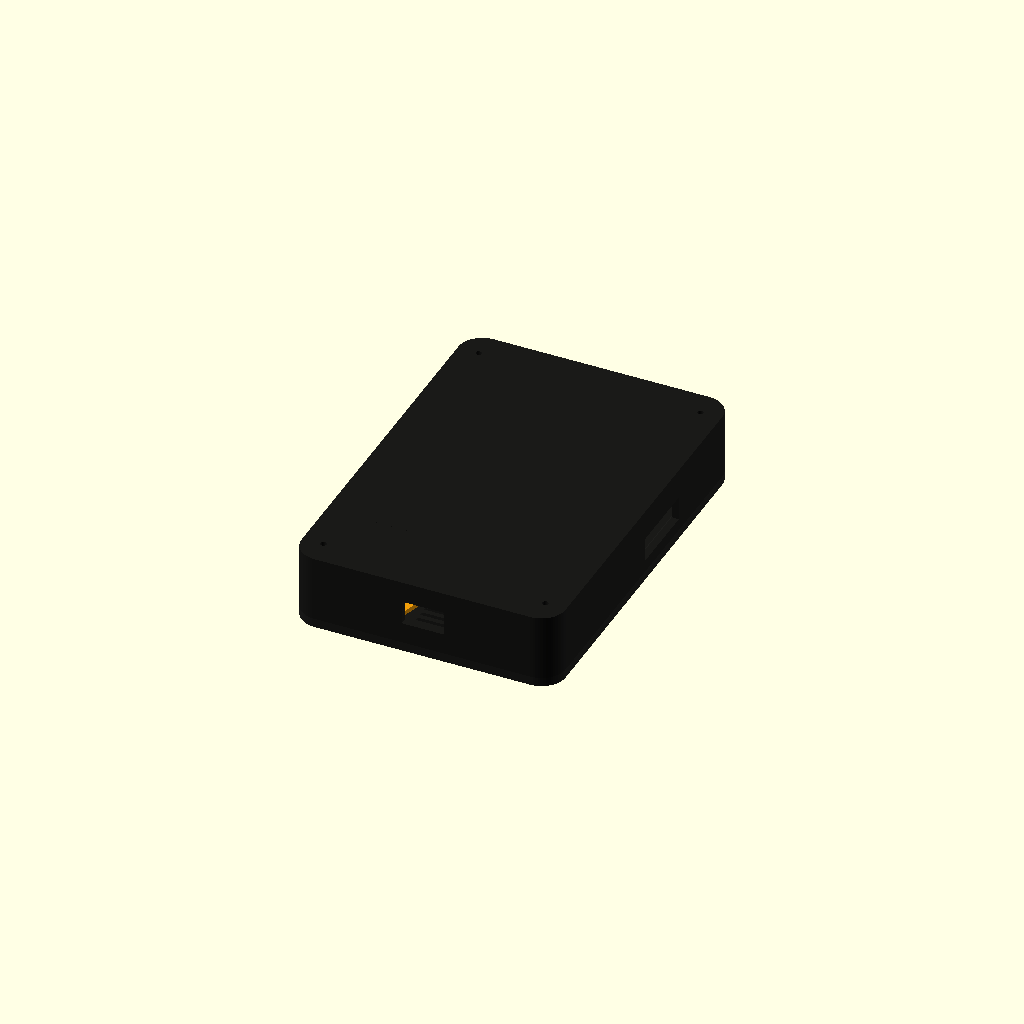
Cell 1: rendered with the file's own defaults.
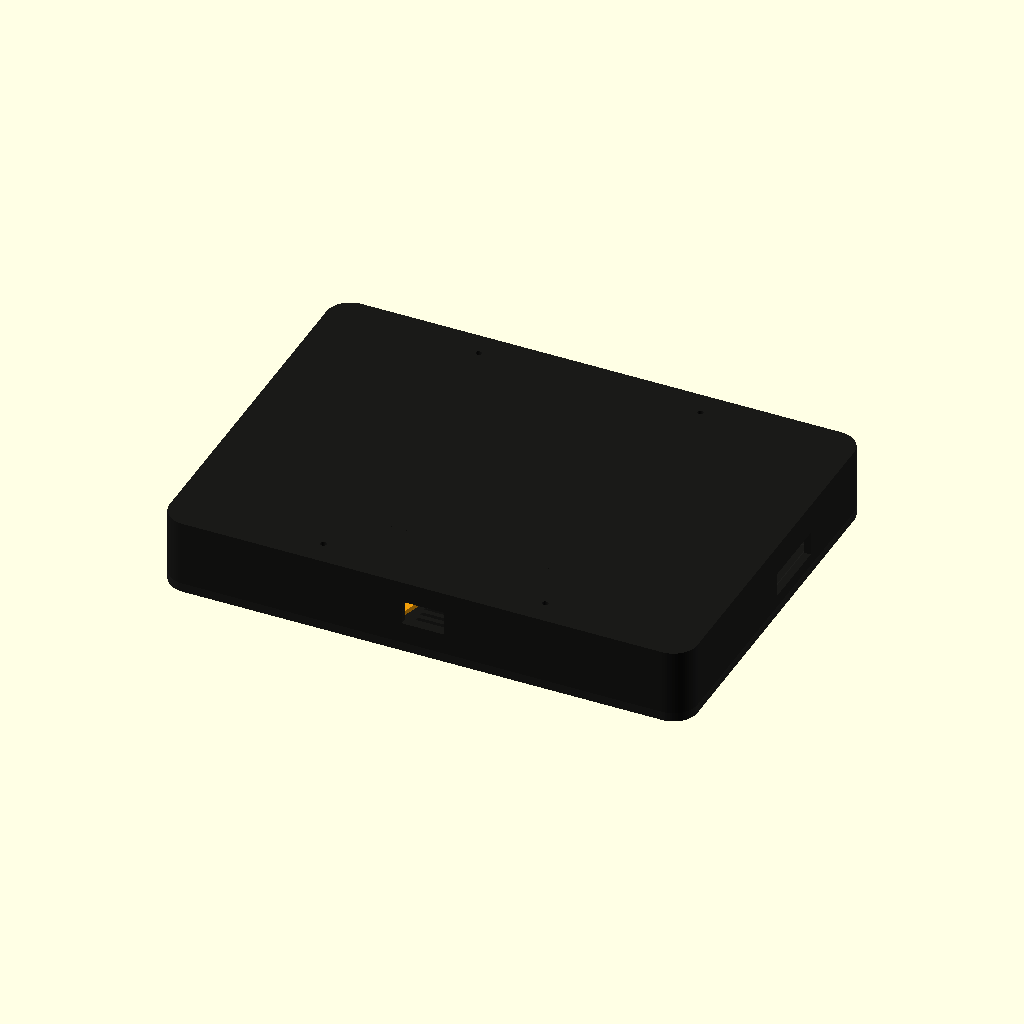
Cell 2: BODY_W = 176 (everything else at default).
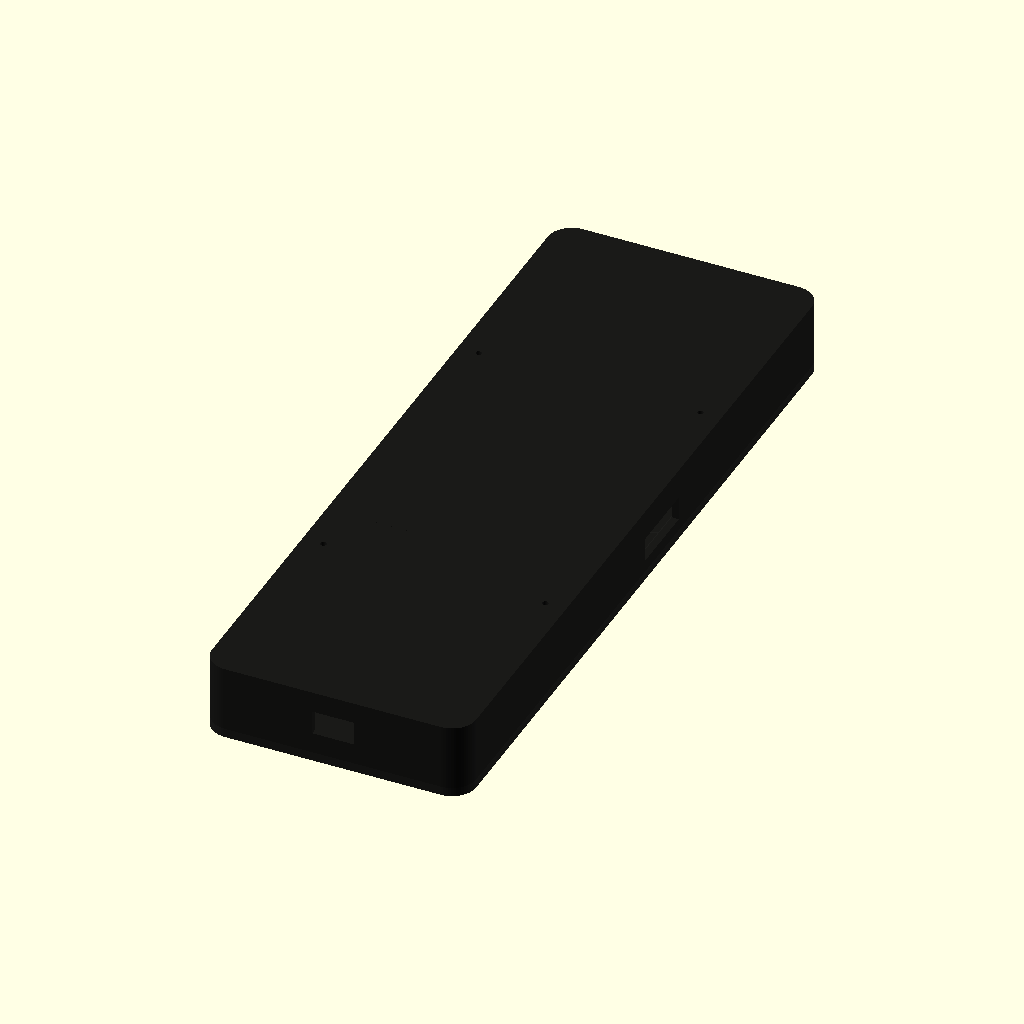
Cell 3: BODY_H = 256 (everything else at default).
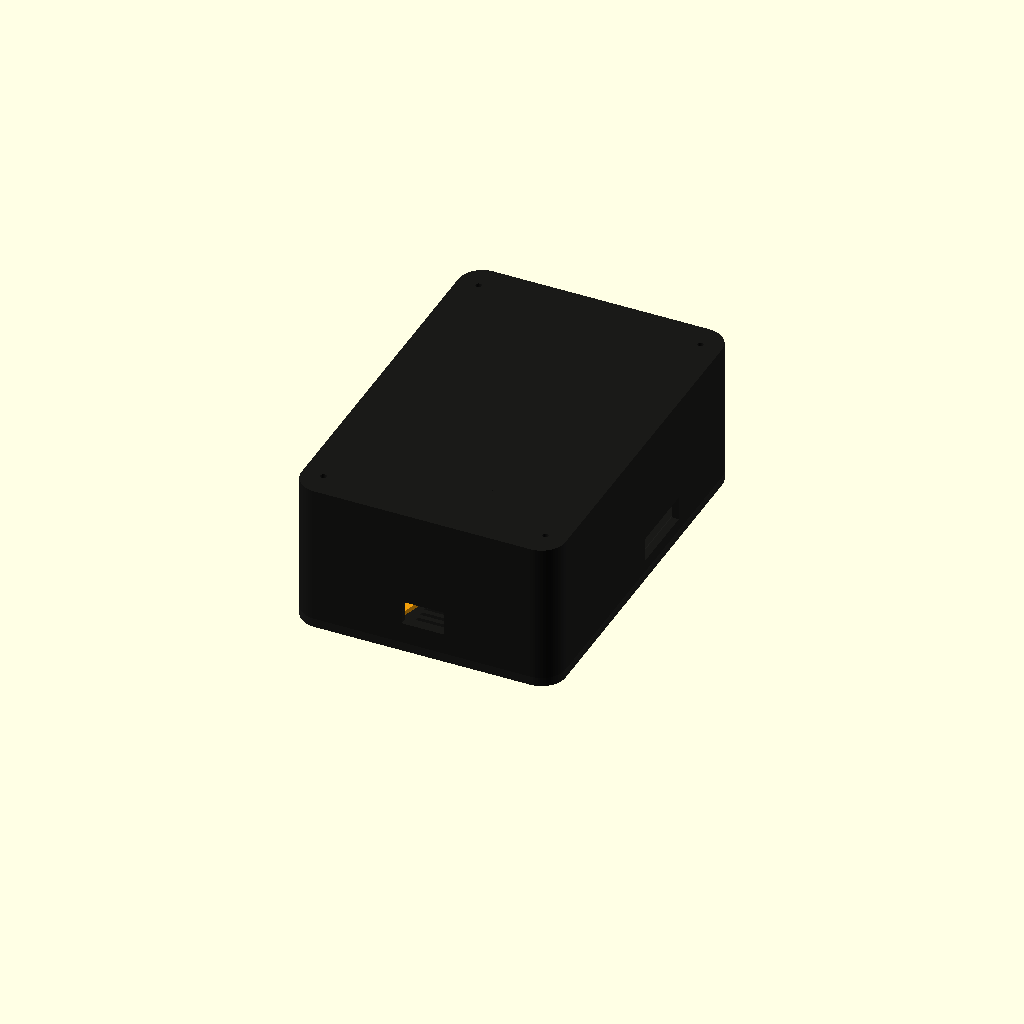
Cell 4: the same model with BODY_D = 50.
All cells are drawn from one camera (rotation 55°, 0°, 25°, orthographic, colour scheme Cornfield), so only the parameter changes between them.
The OpenSCAD source (handheld/cad/struthio_a0_enclosure.scad):
/*
 STRUTHIO ESP32-S3 Handheld - Prototype A0 enclosure
 v0.4 engineering envelope model
 Units: mm

 Based on Waveshare ESP32-S3-Touch-LCD-3.5B published bare-board envelope:
 92.44 x 61.00 x 11.50 mm, rotated portrait in this housing.
 Active LCD: 48.96 x 73.44 mm, centered in board glass.

 This is a FIT/ENGINEERING prototype, not final industrial-design surface authority.
 The official vendor 3D solid should replace board_envelope() before A1 detail freeze.

 Export examples:
 openscad -o stl/struthio_a0_front.stl -D 'part="front"' struthio_a0_enclosure.scad
 openscad -o stl/struthio_a0_back.stl -D 'part="back"' struthio_a0_enclosure.scad
 openscad -o stl/struthio_a0_left_button.stl -D 'part="left_button"' struthio_a0_enclosure.scad
 openscad -o stl/struthio_a0_right_button.stl -D 'part="right_button"' struthio_a0_enclosure.scad
*/

$fn = 64;
part = "assembly"; // assembly, front, back, left_button, right_button, reference

// ---- DEVICE ENVELOPE ----
BODY_W = 88;
BODY_H = 128;
BODY_D = 25;
BODY_R = 8;
FRONT_T = 3.0;
BACK_D = BODY_D - FRONT_T;
WALL = 2.4;
BACK_WALL = 2.6;
SUPPORT_TOP_Z = BODY_D - BACK_WALL + 0.60; // overlap rear wall so all internal supports fuse into one printable body
FIT = 0.35;

// ---- WAVESHARE 3.5B BARE ASSEMBLY (ROTATED PORTRAIT) ----
BOARD_W = 61.00;
BOARD_H = 92.44;
BOARD_D = 11.50;
BOARD_X = 0;
BOARD_TOP_GAP = 4.0;
BOARD_Y = BODY_H/2 - BOARD_TOP_GAP - BOARD_H/2; // 13.78
BOARD_Z_FRONT = FRONT_T + 0.35;

LCD_W = 48.96;
LCD_H = 73.44;
LCD_X = BOARD_X;
LCD_Y = BOARD_Y;
LCD_BEZEL_OVERLAP = 0.55;
LCD_OPEN_W = LCD_W - 2*LCD_BEZEL_OVERLAP;
LCD_OPEN_H = LCD_H - 2*LCD_BEZEL_OVERLAP;

// ---- CONTROLS ----
BTN_Y = -47.5;
BTN_X = 21.5;
BTN_CLEAR = 0.45;
BTN_FLANGE = 1.25;
BTN_FACE_T = 3.0;
BTN_FLANGE_T = 1.0;
BTN_STEM_Z = 3.1;
BTN_STEM_W = 5.0;
BTN_STEM_H = 5.0;

// Candidate A0 switch: Omron B3F-4050 / B3F-4055 footprint class, 12 x 12 mm.
SWITCH_BODY = 12.5;
SWITCH_PCB = 18.0;
SWITCH_PCB_T = 1.6;
SWITCH_PCB_PLANE_Z = 13.7;  // tune with shim after physical switch/cap measurement

// ---- SPEAKER / BATTERY REFERENCE ----
SPKR_D = 28.0;
SPKR_T = 5.0;
SPKR_Y = -47.0;
BAT_W = 36.0;
BAT_H = 52.0;
BAT_T = 6.2;
BAT_Y = 13.5;

// ---- FASTENERS ----
SCREW_X = 37.0;
SCREW_Y = 55.5;
SCREW_D = 2.2;
POST_OD = 6.0;

module rr2d(w,h,r){
  hull(){
    for(x=[-w/2+r,w/2-r], y=[-h/2+r,h/2-r]) translate([x,y]) circle(r=r);
  }
}

module body2d(delta=0){ offset(delta=delta) rr2d(BODY_W,BODY_H,BODY_R); }

module wing2d(side=-1, delta=0){
  // side -1 = left, +1 = right
  pts=[[-11,-8],[7,-10],[11,4],[5,10],[-9,8],[-12,0]];
  if(side<0) offset(delta=delta) polygon(points=pts);
  else scale([-1,1]) offset(delta=delta) polygon(points=pts);
}

module button_cap(side=-1){
  // flange stays behind front plate, face projects through opening
  color([0.95,0.62,0.04]) union(){
    linear_extrude(BTN_FLANGE_T) wing2d(side, BTN_FLANGE);
    translate([0,0,BTN_FLANGE_T]) linear_extrude(BTN_FACE_T) wing2d(side, 0);
    translate([-BTN_STEM_W/2,-BTN_STEM_H/2,BTN_FLANGE_T+BTN_FACE_T])
      cube([BTN_STEM_W,BTN_STEM_H,BTN_STEM_Z]);
  }
}

module screen_cut(){
  translate([LCD_X,LCD_Y,-0.2]) linear_extrude(FRONT_T+0.5) rr2d(LCD_OPEN_W,LCD_OPEN_H,1.6);
}

module button_cut(side=-1){
  translate([side*BTN_X,BTN_Y,-0.2]) linear_extrude(FRONT_T+0.5) wing2d(side, BTN_CLEAR);
}

module speaker_grill_cuts(){
  // visual/acoustic slots centered between wing buttons
  for(i=[-2.5:1:2.5]){
    translate([-8, SPKR_Y + i*3.0, -0.2]) cube([16,1.35,FRONT_T+0.5]);
  }
}

module front_shell(){
  color([0.12,0.12,0.115]) difference(){
    union(){
      // main face plate
      linear_extrude(FRONT_T) body2d();
      // shallow internal perimeter locating lip
      translate([0,0,FRONT_T]) linear_extrude(1.5)
        difference(){ body2d(-WALL-0.35); body2d(-WALL-1.8); }
      // board side locator pads, not mounting-hole authority
      for(x=[-BOARD_W/2-0.6, BOARD_W/2-1.4])
        translate([x, BOARD_Y-BOARD_H/2+5, FRONT_T]) cube([2.0,BOARD_H-10,1.5]);
    }
    screen_cut();
    button_cut(-1); button_cut(1);
    speaker_grill_cuts();
    // four assembly screw pass holes
    for(x=[-SCREW_X,SCREW_X], y=[-SCREW_Y,SCREW_Y])
      translate([x,y,-0.5]) cylinder(d=SCREW_D+0.45,h=FRONT_T+2.5);
  }
}

module board_envelope(alpha=0.55){
  // reference only: orientation/volume from official dimension drawing
  color([0.1,0.45,0.25,alpha]) translate([BOARD_X-BOARD_W/2,BOARD_Y-BOARD_H/2,BOARD_Z_FRONT])
    cube([BOARD_W,BOARD_H,BOARD_D]);
  // active display reference
  color([0.05,0.15,0.25,0.7]) translate([LCD_X-LCD_W/2,LCD_Y-LCD_H/2,FRONT_T+0.08])
    cube([LCD_W,LCD_H,0.25]);
}

module battery_ref(){
  color([0.75,0.72,0.68,0.65]) translate([-BAT_W/2,BAT_Y-BAT_H/2,14.7]) cube([BAT_W,BAT_H,BAT_T]);
}

module speaker_ref(){
  color([0.15,0.15,0.15,0.8]) translate([0,SPKR_Y,15.6]) cylinder(d=SPKR_D,h=SPKR_T);
}

module switch_ref(side=-1){
  color([0.1,0.35,0.15,0.8]) translate([side*BTN_X-SWITCH_PCB/2,BTN_Y-SWITCH_PCB/2,SWITCH_PCB_PLANE_Z])
    cube([SWITCH_PCB,SWITCH_PCB,SWITCH_PCB_T]);
  color([0.15,0.15,0.15,0.85]) translate([side*BTN_X-SWITCH_BODY/2,BTN_Y-SWITCH_BODY/2,SWITCH_PCB_PLANE_Z-SWITCH_BODY/8])
    cube([SWITCH_BODY,SWITCH_BODY,7.3]);
}

module back_shell(){
  color([0.10,0.10,0.095]) difference(){
    union(){
      // rear tray, z=FRONT_T to BODY_D
      translate([0,0,FRONT_T]) linear_extrude(BACK_D) body2d();
      // screw posts from back interior surface toward front
      for(x=[-SCREW_X,SCREW_X], y=[-SCREW_Y,SCREW_Y])
        translate([x,y,FRONT_T+4]) cylinder(d=POST_OD,h=SUPPORT_TOP_Z-(FRONT_T+4));
      // board rear support pads outside central battery footprint
      for(x=[-27,27], y=[BOARD_Y-38, BOARD_Y+38])
        translate([x-3,y-3,14.6]) cube([6,6,SUPPORT_TOP_Z-14.6]);
      // switch PCB support islands
      for(side=[-1,1]) translate([side*BTN_X-SWITCH_PCB/2-1.2,BTN_Y-SWITCH_PCB/2-1.2,SWITCH_PCB_PLANE_Z+SWITCH_PCB_T])
        difference(){
          cube([SWITCH_PCB+2.4,SWITCH_PCB+2.4,SUPPORT_TOP_Z-(SWITCH_PCB_PLANE_Z+SWITCH_PCB_T)]);
          translate([1.2,1.2,-0.1]) cube([SWITCH_PCB,SWITCH_PCB,BODY_D]);
        }
      // battery side rails on back floor
      for(x=[-BAT_W/2-1.4, BAT_W/2+0.4])
        translate([x,BAT_Y-BAT_H/2-1, SUPPORT_TOP_Z-7.4]) cube([1.0,BAT_H+2,7.4]);
    }
    // hollow main cavity, leaving WALL perimeter and BACK_WALL floor
    translate([0,0,FRONT_T-0.2]) linear_extrude(BACK_D-BACK_WALL+0.25) body2d(-WALL);
    // recreate board/battery/switch support features by subtracting only from cavity above;
    // screw through-holes
    for(x=[-SCREW_X,SCREW_X], y=[-SCREW_Y,SCREW_Y])
      translate([x,y,FRONT_T+3]) cylinder(d=SCREW_D-0.25,h=BODY_D);
    // bottom USB-C panel-extension cutout (for short male-female extension; board port is internal)
    translate([-7.0,-BODY_H/2-0.2,10.0]) cube([14.0,WALL+0.6,8.0]);
    // side service slot for onboard PWR/BOOT/RESET access during A0
    translate([BODY_W/2-WALL-0.2,1.0,7.0]) cube([WALL+0.6,24.0,8.0]);
  }
  // Add supports back after main cavity boolean so they actually exist.
  color([0.10,0.10,0.095]){
    for(x=[-SCREW_X,SCREW_X], y=[-SCREW_Y,SCREW_Y])
      difference(){
        translate([x,y,FRONT_T+4]) cylinder(d=POST_OD,h=SUPPORT_TOP_Z-(FRONT_T+4));
        translate([x,y,FRONT_T+3.8]) cylinder(d=SCREW_D-0.25,h=BACK_D);
      }
    // board support pads to locate rear component plane without flexing glass
    for(x=[-27,27], y=[BOARD_Y-38, BOARD_Y+38])
      translate([x-3,y-3,14.6]) cube([6,6,SUPPORT_TOP_Z-14.6]);
    // battery side rails re-added after cavity subtraction; overlap rear wall for a single printable body
    for(x=[-BAT_W/2-1.4, BAT_W/2+0.4])
      translate([x,BAT_Y-BAT_H/2-1, SUPPORT_TOP_Z-7.4]) cube([1.0,BAT_H+2,7.4]);
    // individual switch PCB ledges, center left open for speaker
    for(side=[-1,1])
      translate([side*BTN_X-SWITCH_PCB/2-1.0,BTN_Y-SWITCH_PCB/2-1.0,SWITCH_PCB_PLANE_Z+SWITCH_PCB_T])
        difference(){
          cube([SWITCH_PCB+2.0,SWITCH_PCB+2.0,SUPPORT_TOP_Z-(SWITCH_PCB_PLANE_Z+SWITCH_PCB_T)]);
          translate([1.0,1.0,-0.1]) cube([SWITCH_PCB,SWITCH_PCB,BODY_D]);
        }
  }
}

module assembly(){
  front_shell();
  back_shell();
  board_envelope();
  battery_ref();
  speaker_ref();
  switch_ref(-1); switch_ref(1);
  translate([-BTN_X,BTN_Y,0.1]) button_cap(-1);
  translate([ BTN_X,BTN_Y,0.1]) button_cap( 1);
}

if(part=="front") front_shell();
else if(part=="back") back_shell();
else if(part=="left_button") button_cap(-1);
else if(part=="right_button") button_cap(1);
else if(part=="reference"){ board_envelope(0.8); battery_ref(); speaker_ref(); switch_ref(-1); switch_ref(1); }
else if(part=="presentation") rotate([180,0,0]) assembly();
else assembly();
Parameter table extracted from the source (name, type, default, range or options):
part: string, default "assembly"
BODY_W: number, default 88
BODY_H: number, default 128
BODY_D: number, default 25
BODY_R: number, default 8
FRONT_T: number, default 3
WALL: number, default 2.4
BACK_WALL: number, default 2.6
FIT: number, default 0.35
BOARD_W: number, default 61
BOARD_H: number, default 92.44
BOARD_D: number, default 11.5
BOARD_X: number, default 0
BOARD_TOP_GAP: number, default 4
LCD_W: number, default 48.96
LCD_H: number, default 73.44
LCD_BEZEL_OVERLAP: number, default 0.55
BTN_Y: number, default -47.5
BTN_X: number, default 21.5
BTN_CLEAR: number, default 0.45
BTN_FLANGE: number, default 1.25
BTN_FACE_T: number, default 3
BTN_FLANGE_T: number, default 1
BTN_STEM_Z: number, default 3.1
BTN_STEM_W: number, default 5
BTN_STEM_H: number, default 5
SWITCH_BODY: number, default 12.5
SWITCH_PCB: number, default 18
SWITCH_PCB_T: number, default 1.6
SWITCH_PCB_PLANE_Z: number, default 13.7
SPKR_D: number, default 28
SPKR_T: number, default 5
SPKR_Y: number, default -47
BAT_W: number, default 36
BAT_H: number, default 52
BAT_T: number, default 6.2
BAT_Y: number, default 13.5
SCREW_X: number, default 37
SCREW_Y: number, default 55.5
SCREW_D: number, default 2.2
POST_OD: number, default 6
